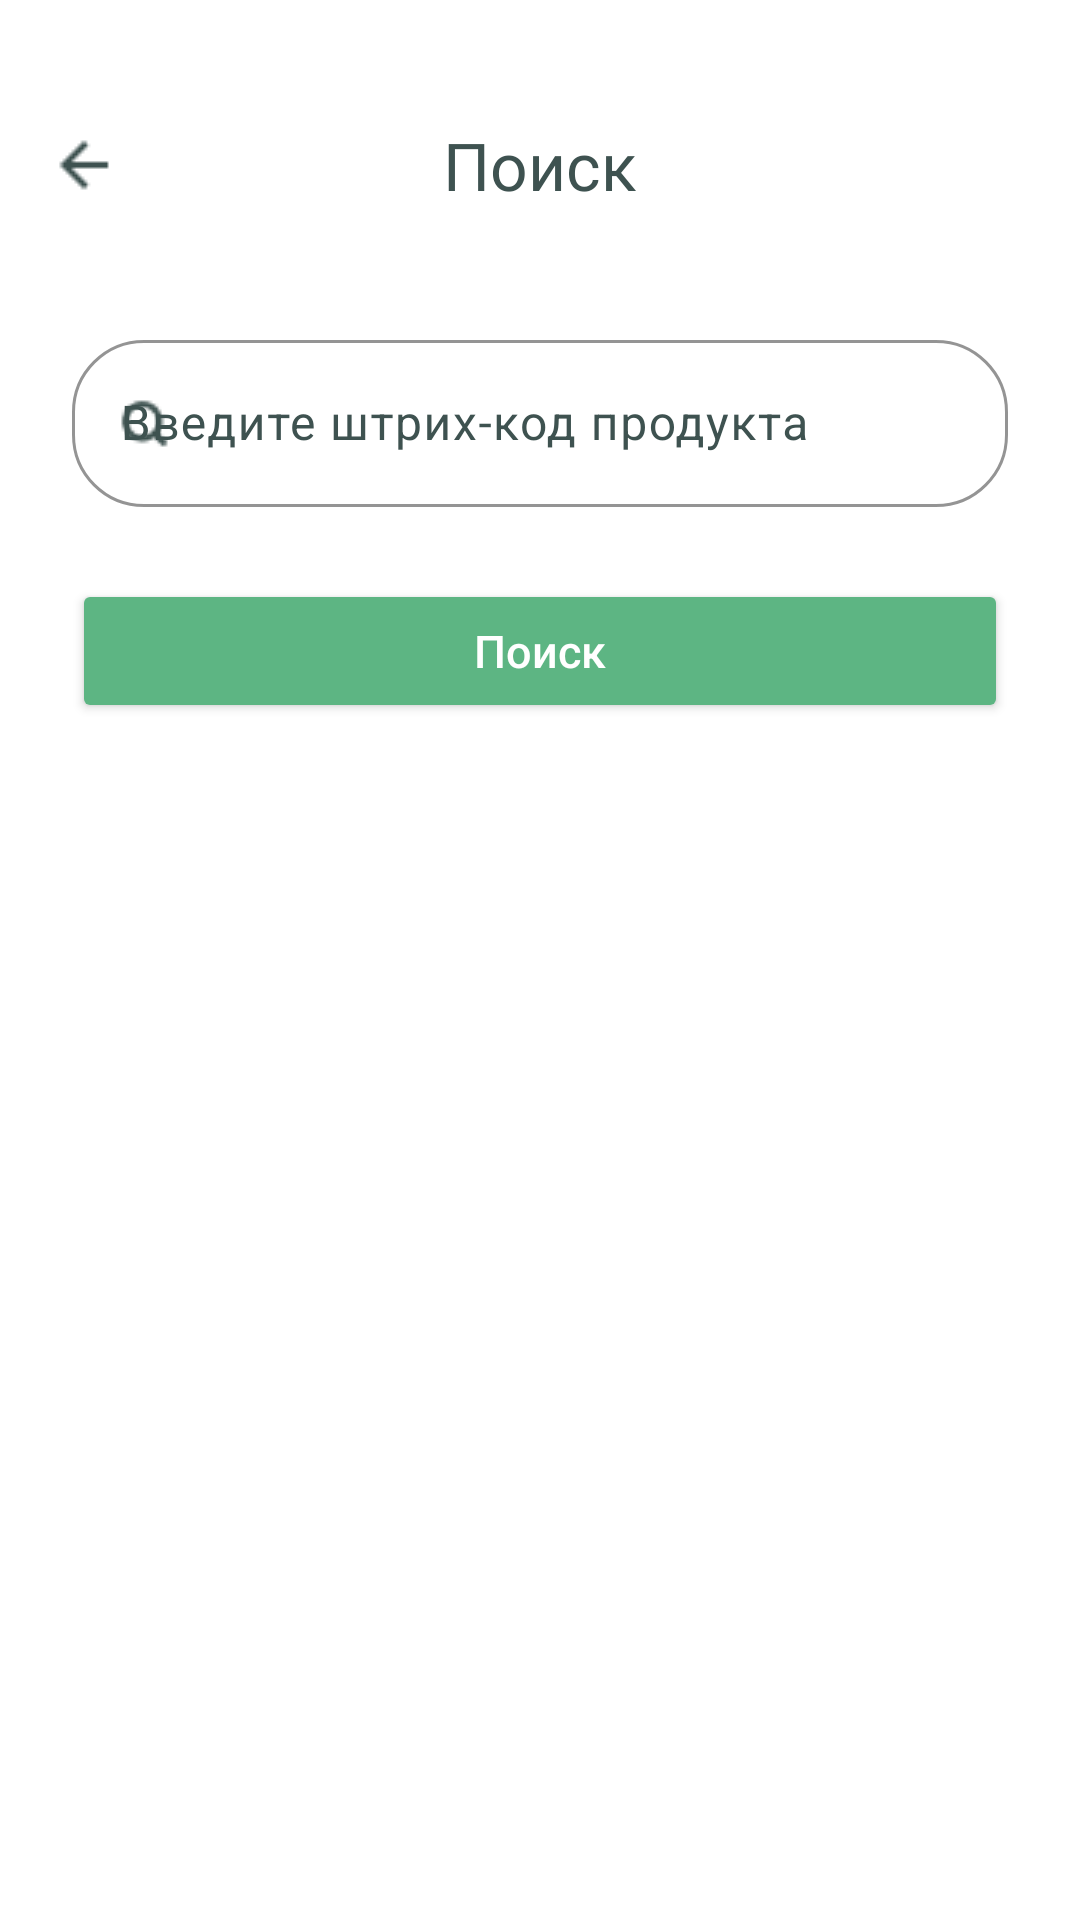

Reconstruct the res/layout file that produces this screen, plus the resources it refers to.
<!-- AndroidManifest.xml: application theme Theme.CheckFood -->
<!-- res/layout/activity_search.xml -->
<?xml version="1.0" encoding="utf-8"?>
<LinearLayout xmlns:android="http://schemas.android.com/apk/res/android"
    xmlns:app="http://schemas.android.com/apk/res-auto"
    android:layout_width="match_parent"
    android:layout_height="match_parent"
    android:orientation="vertical"
    android:background="@android:color/white">

    <com.google.android.material.appbar.MaterialToolbar
        android:id="@+id/toolbarSearch"
        android:layout_width="match_parent"
        android:layout_height="58dp"
        android:layout_marginTop="26dp"
        android:background="@android:color/transparent"
        app:navigationIcon="@drawable/ic_arrow_back_24"
        app:title="Поиск"
        app:titleCentered="true"
        app:titleTextColor="#3E5250" />

    <LinearLayout
        android:layout_width="match_parent"
        android:layout_height="match_parent"
        android:orientation="vertical"
        android:padding="24dp">

        <com.google.android.material.textfield.TextInputLayout
            android:layout_width="match_parent"
            android:layout_height="wrap_content"
            android:hint="Введите штрих-код продукта"
            android:textColorHint="#3E5250"
            style="@style/Widget.Material3.TextInputLayout.OutlinedBox"
            app:startIconDrawable="@drawable/ic_search_24"
            app:startIconTint="#3E5250"
            app:boxStrokeColor="#5DB583"
            app:boxStrokeWidth="1dp"
            app:boxCornerRadiusTopStart="24dp"
            app:boxCornerRadiusTopEnd="24dp"
            app:boxCornerRadiusBottomStart="24dp"
            app:boxCornerRadiusBottomEnd="24dp">

            <com.google.android.material.textfield.TextInputEditText
                android:id="@+id/etBarcodeSearch"
                android:layout_width="match_parent"
                android:layout_height="wrap_content"
                android:inputType="number"
                android:singleLine="true"
                />
        </com.google.android.material.textfield.TextInputLayout>

        <Button
            android:id="@+id/btnSearch"
            android:layout_width="match_parent"
            android:layout_height="wrap_content"
            android:layout_marginTop="24dp"
            android:text="Поиск"
            android:textAllCaps="false"
            android:textColor="@android:color/white"
            android:textSize="15sp"
            android:backgroundTint="#5DB583" />

    </LinearLayout>
</LinearLayout>
<!-- resources referenced by this layout -->
<resources>
  <!-- drawable ic_arrow_back_24: png bitmap (drawable, 316 bytes) -->
  <!-- drawable ic_search_24: png bitmap (drawable, 476 bytes) -->
  <style name="Theme.CheckFood" parent="Theme.Material3.DayNight.NoActionBar">
  
          <item name="colorPrimary">@color/cf_green</item>
          <item name="colorSecondary">@color/cf_green</item>
  
          <item name="android:colorAccent">@color/cf_green</item>
          <item name="colorControlActivated">@color/cf_green</item>
  
      </style>
  <color name="cf_green">#5DB583</color>
</resources>
